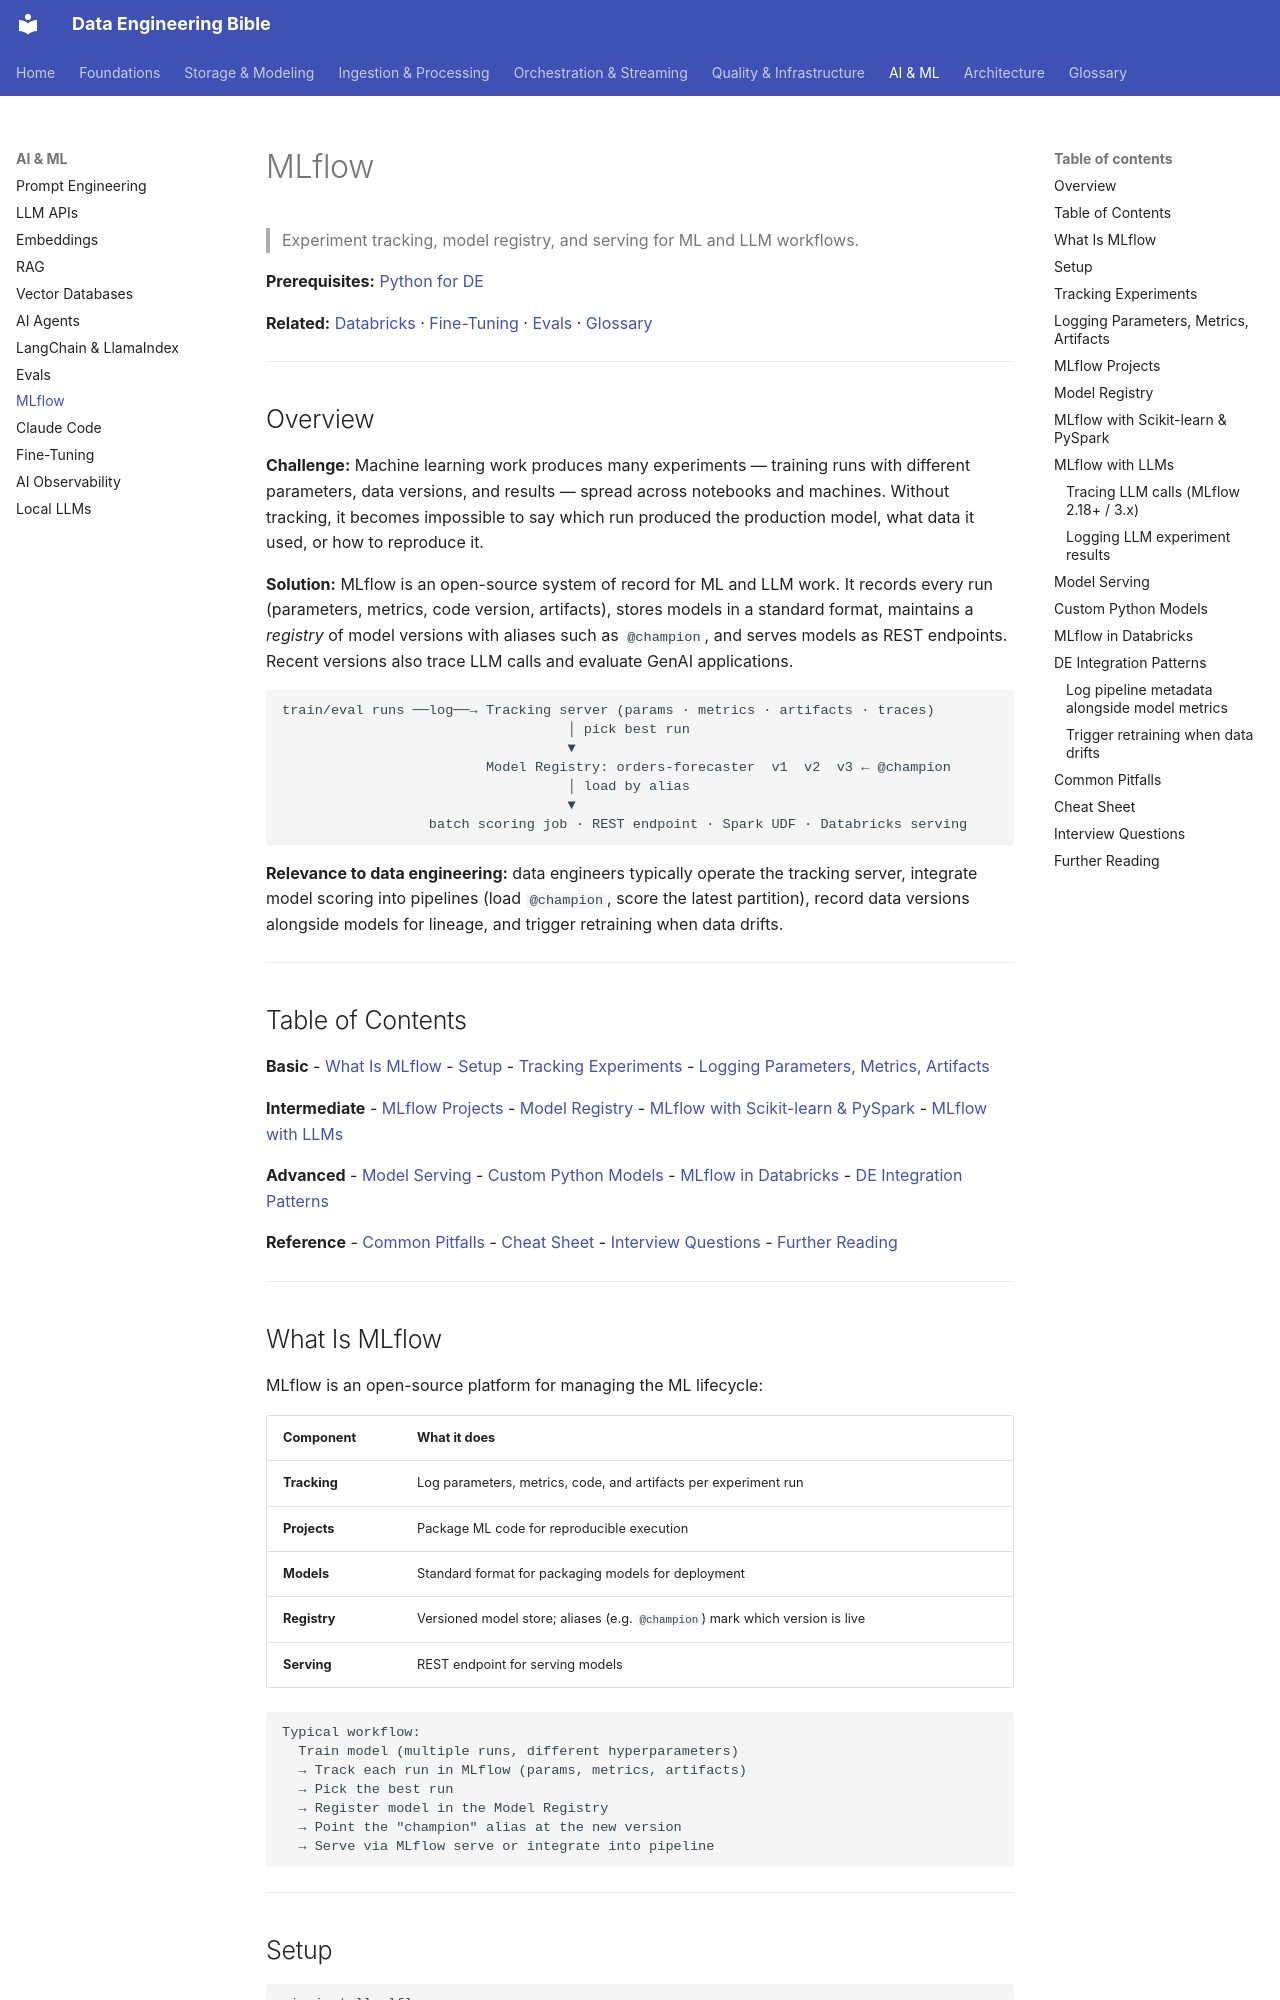

repository: sarangambekar1997/de-workspace · page: 07-ai/mlflow/index.html · generator: mkdocs

# MLflow
> Experiment tracking, model registry, and serving for ML and LLM workflows.

**Prerequisites:** [Python for DE](../00-foundations/python-reference.md)

**Related:** [Databricks](../02-processing/databricks-reference.md) · [Fine-Tuning](fine-tuning.md) · [Evals](eval-and-evals.md) · [Glossary](../99-reference/glossary.md)

---

## Overview

**Challenge:** Machine learning work produces many experiments — training runs with different parameters, data versions, and results — spread across notebooks and machines. Without tracking, it becomes impossible to say which run produced the production model, what data it used, or how to reproduce it.

**Solution:** MLflow is an open-source system of record for ML and LLM work. It records every run (parameters, metrics, code version, artifacts), stores models in a standard format, maintains a *registry* of model versions with aliases such as `@champion`, and serves models as REST endpoints. Recent versions also trace LLM calls and evaluate GenAI applications.

```
train/eval runs ──log──→ Tracking server (params · metrics · artifacts · traces)
                                   │ pick best run
                                   ▼
                         Model Registry: orders-forecaster  v1  v2  v3 ← @champion
                                   │ load by alias
                                   ▼
                  batch scoring job · REST endpoint · Spark UDF · Databricks serving
```

**Relevance to data engineering:** data engineers typically operate the tracking server, integrate model scoring into pipelines (load `@champion`, score the latest partition), record data versions alongside models for lineage, and trigger retraining when data drifts.

---

## Table of Contents

**Basic**
- [What Is MLflow](#what-is-mlflow)
- [Setup](#setup)
- [Tracking Experiments](#tracking-experiments)
- [Logging Parameters, Metrics, Artifacts](#logging-parameters-metrics-artifacts)

**Intermediate**
- [MLflow Projects](#mlflow-projects)
- [Model Registry](#model-registry)
- [MLflow with Scikit-learn & PySpark](#mlflow-with-scikit-learn--pyspark)
- [MLflow with LLMs](#mlflow-with-llms)

**Advanced**
- [Model Serving](#model-serving)
- [Custom Python Models](#custom-python-models)
- [MLflow in Databricks](#mlflow-in-databricks)
- [DE Integration Patterns](#de-integration-patterns)

**Reference**
- [Common Pitfalls](#common-pitfalls)
- [Cheat Sheet](#cheat-sheet)
- [Interview Questions](#interview-questions)
- [Further Reading](#further-reading)

---
